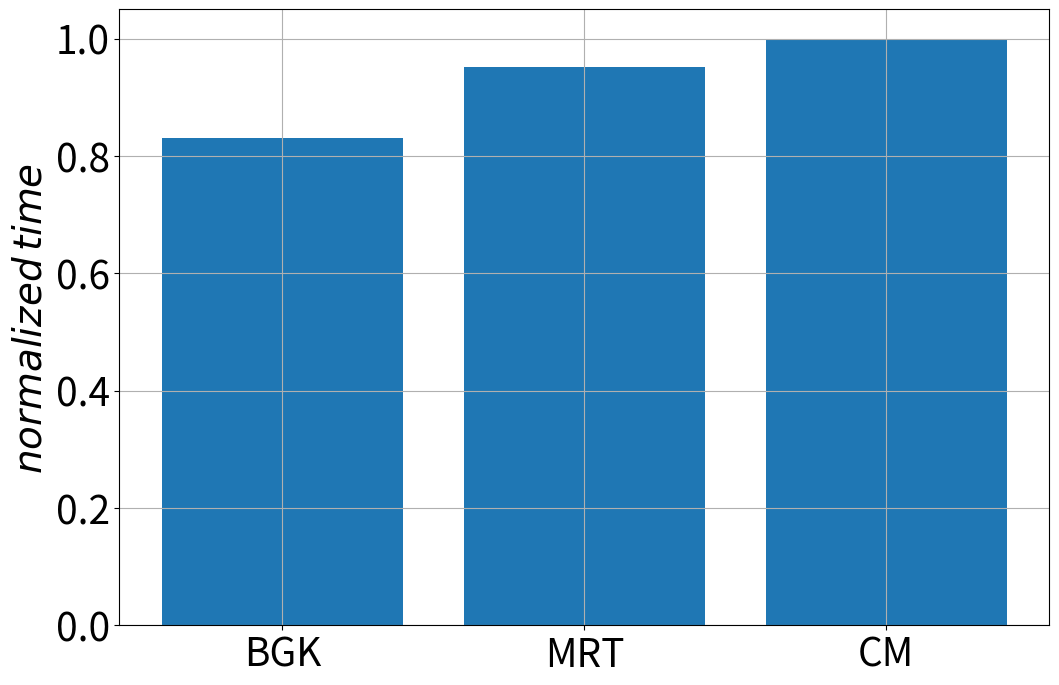

The matplotlib source for this figure:
from matplotlib.ticker import FuncFormatter
import matplotlib.pyplot as plt
import numpy as np


time = [3570/4302, 4093/4302, 4302/4302]
x = np.arange(len(time))

# def millions(x, pos):
#     'The two args are the value and tick position'
#     return '$%1.1fM' % (x * 1e-6)
#
#
# formatter = FuncFormatter(millions)

# fig, ax = plt.subplots()

plt.figure(figsize=(12, 8))
plt.rcParams.update({'font.size': 28})

plt.ylabel(r'$normalized \, time$')


# ax.yaxis.set_major_formatter(formatter)

plt.bar(x, time)
plt.xticks(x, ('BGK', 'MRT', 'CM'))

plt.grid(True)
# plt.legend()

fig = plt.gcf()  # get current figure
# fig.savefig('Couette_benchmark_100.png')
fig.savefig('CM_MRT_BGK_timing.png')
plt.show()
